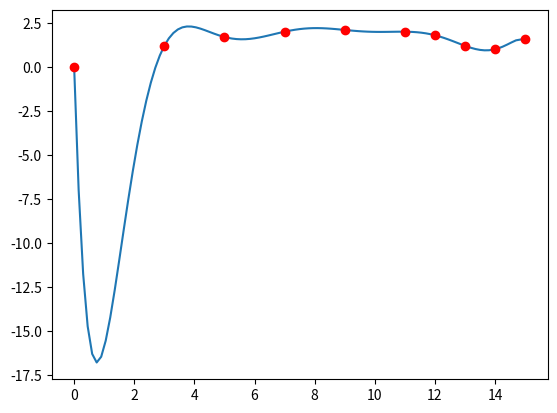

This chart was generated by the following Python code:
from matplotlib import pyplot as plt

def calF(data):
    #差商计算  n个数据 1--(n-1)阶个差商
    data_x=[data[i][0] for i in range(len(data))]
    data_y=[data[i][1] for i in range(len(data))]
    F= [1 for i in range(len(data))]
    FM=[]
    for i in range(len(data)):
        FME=[]
        if i==0:
            FME=data_y
        else:
            for j in range(len(FM[len(FM)-1])-1):
                delta=data_x[i+j]-data_x[j]
                value=1.0*(FM[len(FM)-1][j+1]-FM[len(FM)-1][j])/delta
                value = round(value, 10)
                FME.append(value)
        FM.append(FME)
    print("1707004718武智鹏")
    print('Xn :')
    print(data_x)
    print('f(n) :')
    for i in range(len(FM)):
        print(FM[i])
        if(i == 9):
            break
        print('第'+str(i+1)+'阶差商 :')
    F=[fme[0] for fme in FM]
    return F

def NT(data,testdata,F):
    predict=0
    data_x=[data[i][0] for i in range(len(data))]
    data_y=[data[i][1] for i in range(len(data))]
    if testdata in data_x:
        return data_y[data_x.index(testdata)]
    else:
        for i in range(len(data_x)):
            Eq=1
            if i!=0:
                for j in range(i):
                    Eq=Eq*(testdata-data_x[j])
            predict+=(F[i]*Eq)
        return predict

def plot(data,nums):
    data_x=[data[i][0] for i in range(len(data))]
    data_y=[data[i][1] for i in range(len(data))]
    Area=[min(data_x),max(data_x)]
    X=[Area[0]+1.0*i*(Area[1]-Area[0])/nums for i in range(nums)]
    X[len(X)-1]=Area[1]
    F=calF(data)
    Y=[NT(data,x,F) for x in X]
    plt.plot(X,Y,label='result')
    for i in range(len(data_x)):
        plt.plot(data_x[i],data_y[i],'ro',label="point")
    plt.savefig('Newton.jpg')
    plt.show()

data=[[0,0],[3,1.2],[5,1.7],[7,2.0],[9,2.1],[11,2.0],
      [12,1.8],[13,1.2],[14,1.0],[15,1.6]]

plot(data,100)

